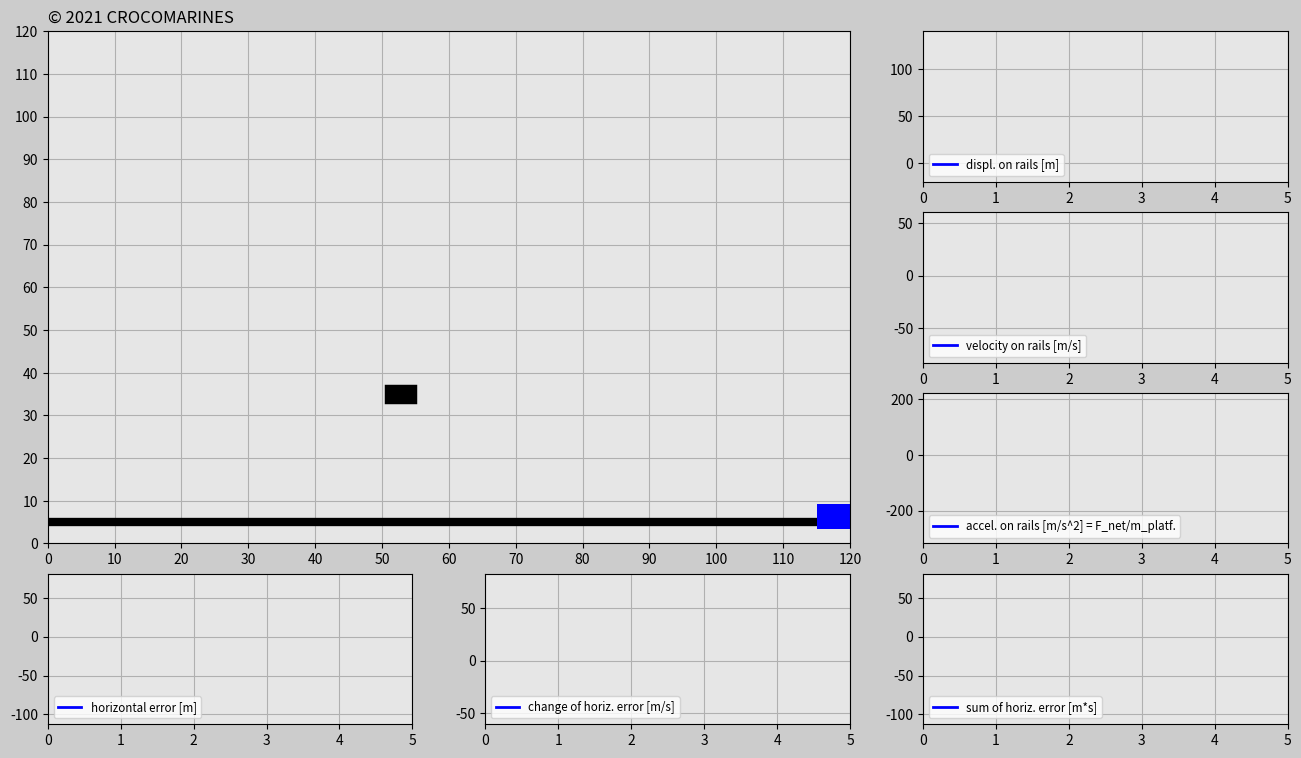

The script that saved this image:
import matplotlib.pyplot as plt
import matplotlib.gridspec as gridspec
import matplotlib.animation as animation
import numpy as np
import random
import math




###############################################################################

# ONLY CHANGE THESE INPUTS FOR THE CODE TO WORK PROPERLY

# Initialize input values
trials=10
#incl_angle=np.pi/6*1 # Keep the angle between 0 and +pi/6 radians
incl_angle = 0;
g=10
mass_cart=100 # [kg]

# Tune the constants
K_p=300
K_d=300
K_i=0
###############################################################################


# Generate random x-positions for a falling cube
def set_x_ref(incl_angle):
    #rand_h=60
    rand_h=random.uniform(0,120)
    rand_v=random.uniform(20+120*np.tan(incl_angle)+6.5,40+120*np.tan(incl_angle)+6.5)
    return rand_h,rand_v


dt=0.01
t0=0
t_end=5
frame_amount=int(t_end/dt)*trials
t=np.arange(t0,t_end+dt,dt)

F_g=mass_cart*g

displ_rail=np.zeros((trials,len(t)))
v_rail=np.zeros((trials,len(t)))
a_rail=np.zeros((trials,len(t)))
pos_x_h=np.zeros((trials,len(t)))
pos_y_h=np.zeros((trials,len(t)))
v_x=np.zeros((trials,len(t)))
v_y=np.zeros((trials,len(t)))
e=np.zeros((trials,len(t)))
e_dot=np.zeros((trials,len(t)))
e_int=np.zeros((trials,len(t)))

pos_x_v=np.zeros((trials,len(t)))
pos_y_v=np.zeros((trials,len(t)))
F_ga_x=-F_g*np.sin(incl_angle)*np.cos(incl_angle)
F_ga_y=-F_g*np.sin(incl_angle)**2
F_a=np.zeros((trials,len(t)))
F_a_x=np.zeros((trials,len(t)))
F_a_y=np.zeros((trials,len(t)))
F_net_x=np.ones((trials,len(t)))*F_ga_x
F_net_y=np.ones((trials,len(t)))*F_ga_y

t_cube=t
init_pos_x=120
init_pos_y=(120*np.tan(incl_angle)+6.5)
init_vel_x=0
init_vel_y=0

bbox_props_success=dict(boxstyle='square',fc=(0.9,0.9,0.9),ec='g',lw='1')
bbox_props_again=dict(boxstyle='square',fc=(0.9,0.9,0.9),ec='r',lw='1')

trials_magn=trials
history=np.ones(trials)
min_v=0
max_v=0
min_a=0
max_a=0
min_e=0
max_e=0
min_e_dot=0
max_e_dot=0
min_e_int=0
max_e_int=0
min_F_a=0
max_F_a=0

while(trials>0): # Determines how many times cube falls down
    pos_x_v_ref=set_x_ref(incl_angle)[0]
    init_alt=set_x_ref(incl_angle)[1]
    times=trials_magn-trials
    pos_x_v[times]=pos_x_v_ref
    pos_y_v[times]=init_alt-g/2*(t_cube)**2
    win=False
    delta=1

    # Implement PID for pos_x_h
    for i in range(1,len(t)):
        if i==1:
            pos_x_h[times][0]=init_pos_x
            pos_y_h[times][0]=init_pos_y
            v_x[times][0]=init_vel_x
            v_y[times][0]=init_vel_y
        e[times][i-1]=pos_x_v_ref-pos_x_h[times][i-1]
        if pos_y_v[times][i-1]<10 or pos_y_v[times][i-1]>-10:
            e[times][i-1]=e[times][i-1]
        else:
            e[times][i-1]=e[times][i-1]*(abs(e[times][i-1])/abs(pos_y_v[times][i-1]))
        if i>1:
            e_dot[times][i-1]=(e[times][i-1]-e[times][i-2])/dt
            e_int[times][i-1]=e_int[times][i-2]+(e[times][i-2]+e[times][i-1])/2*dt
        if i==len(t)-1:
            e[times][-1]=e[times][-2]
            e_dot[times][-1]=e_dot[times][-2]
            e_int[times][-1]=e_int[times][-2]
        F_a[times][i]=K_p*e[times][i-1]+K_d*e_dot[times][i-1]+K_i*e_int[times][i-1]
        F_a_x[times][i]=F_a[times][i]*np.cos(incl_angle)
        F_a_y[times][i]=F_a[times][i]*np.sin(incl_angle)
        F_net_x[times][i]=F_a_x[times][i]+F_ga_x
        F_net_y[times][i]=F_a_y[times][i]+F_ga_y
        if F_net_x[times][i]<0 or F_net_y[times][i]<0:
            a_rail[times][i]=-1/mass_cart*(F_net_x[times][i]**2+F_net_y[times][i]**2)**(0.5)
        else:
            a_rail[times][i]=1/mass_cart*(F_net_x[times][i]**2+F_net_y[times][i]**2)**(0.5)

        # Transition to a new time instance
        v_x[times][i]=v_x[times][i-1]+1/mass_cart*(F_net_x[times][i-1]+F_net_x[times][i])/2*dt
        v_y[times][i]=v_y[times][i-1]+1/mass_cart*(F_net_y[times][i-1]+F_net_y[times][i])/2*dt
        pos_x_h[times][i]=pos_x_h[times][i-1]+(v_x[times][i-1]+v_x[times][i])/2*dt
        pos_y_h[times][i]=pos_y_h[times][i-1]+(v_y[times][i-1]+v_y[times][i])/2*dt
        if v_x[times][i]<0 or v_y[times][i]<0:
            v_rail[times][i]=-(v_x[times][i]**2+v_y[times][i]**2)**(0.5)
        else:
            v_rail[times][i]=(v_x[times][i]**2+v_y[times][i]**2)**(0.5)

        if pos_x_h[times][i]<0 or pos_y_h[times][i]<0:
            displ_rail[times][i]=-(pos_x_h[times][i]**2+(pos_y_h[times][i]-6.5)**2)**(0.5)
        else:
            displ_rail[times][i]=(pos_x_h[times][i]**2+(pos_y_h[times][i]-6.5)**2)**(0.5)


        # Try to catch it
        if (pos_x_h[times][i]-5<pos_x_v[times][0]+3 and pos_x_h[times][i]+5>pos_x_v[times][1]-3) or win==True:
            if (pos_y_h[times][i]+3<pos_y_v[times][i]-2 and pos_y_h[times][i]+8>pos_y_v[times][i]+2) or win==True:
                win=True
                if delta==1:
                    change=pos_x_h[times][i]-pos_x_v[times][i]
                    delta=0
                pos_x_v[times][i]=pos_x_h[times][i]-change
                pos_y_v[times][i]=pos_y_h[times][i]+5

    init_pos_x=pos_x_h[times][-1]+v_x[times][-1]*dt
    init_pos_y=pos_y_h[times][-1]+v_y[times][-1]*dt
    init_vel_x=v_x[times][-1]
    init_vel_y=v_y[times][-1]
    history[times]=delta
    if min(v_rail[times]) < min_v:
        min_v=min(v_rail[times])
    if max(v_rail[times]) > max_v:
        max_v=max(v_rail[times])
    if min(a_rail[times]) < min_a:
        min_a=min(a_rail[times])
    if max(a_rail[times]) > max_a:
        max_a=max(a_rail[times])
    if min(e[times]) < min_e:
        min_e=min(e[times])
    if max(e[times]) > max_e:
        max_e=max(e[times])
    if min(e_dot[times]) < min_e_dot:
        min_e_dot=min(e_dot[times])
    if max(e_dot[times]) > max_e_dot:
        max_e_dot=max(e_dot[times])
    if min(e_int[times]) < min_e_int:
        min_e_int=min(e_int[times])
    if max(e_int[times]) > max_e_int:
        max_e_int=max(e_int[times])
    if min(F_a[times]) < min_F_a:
        min_F_a=min(F_a[times])
    if max(F_a[times]) > max_F_a:
        max_F_a=max(F_a[times])
    trials=trials-1


len_t=len(t)-1
def update_plot(num):

    platform.set_data([pos_x_h[int(num/len_t)][num-int(num/len_t)*len_t]-3.1,
    pos_x_h[int(num/len_t)][num-int(num/len_t)*len_t]+3.1],
    [pos_y_h[int(num/len_t)][num-int(num/len_t)*len_t],
    pos_y_h[int(num/len_t)][num-int(num/len_t)*len_t]])

    cube.set_data([pos_x_v[int(num/len_t)][num-int(num/len_t)*len_t]-1,pos_x_v[int(num/len_t)][num-int(num/len_t)*len_t]+1],
    [pos_y_v[int(num/len_t)][num-int(num/len_t)*len_t],pos_y_v[int(num/len_t)][num-int(num/len_t)*len_t]])

    if trials_magn*len_t==num+1 and num>0: # All attempts must be successful
        if sum(history)==0:
            success.set_text('Nice Tuning!')
        else:
            again.set_text('Bad Tuning Try Other Values!')

    displ_rail_f.set_data(t[0:(num-int(num/len_t)*len_t)],
        displ_rail[int(num/len_t)][0:(num-int(num/len_t)*len_t)])

    v_rail_f.set_data(t[0:(num-int(num/len_t)*len_t)],
        v_rail[int(num/len_t)][0:(num-int(num/len_t)*len_t)])

    a_rail_f.set_data(t[0:(num-int(num/len_t)*len_t)],
        a_rail[int(num/len_t)][0:(num-int(num/len_t)*len_t)])

    e_f.set_data(t[0:(num-int(num/len_t)*len_t)],
        e[int(num/len_t)][0:(num-int(num/len_t)*len_t)])

    e_dot_f.set_data(t[0:(num-int(num/len_t)*len_t)],
        e_dot[int(num/len_t)][0:(num-int(num/len_t)*len_t)])

    e_int_f.set_data(t[0:(num-int(num/len_t)*len_t)],
        e_int[int(num/len_t)][0:(num-int(num/len_t)*len_t)])

    # F_a_f.set_data(t[0:(num-int(num/len_t)*len_t)],
    #     F_a[int(num/len_t)][0:(num-int(num/len_t)*len_t)])

    return platform,cube,success,again,displ_rail_f,v_rail_f,a_rail_f,\
        e_f,e_dot_f,e_int_f,#F_a_f


fig=plt.figure(figsize=(16,9),dpi=120,facecolor=(0.8,0.8,0.8))
gs=gridspec.GridSpec(4,3)

# Create game window
ax_main=fig.add_subplot(gs[0:3,0:2],facecolor=(0.9,0.9,0.9))
rail=ax_main.plot([0,120],[5,120*np.tan(incl_angle)+5],'k',linewidth=6)
platform,=ax_main.plot([],[],'b',linewidth=18)
cube,=ax_main.plot([],[],'k',linewidth=14)

plt.xlim(0,120)
plt.ylim(0,120)
plt.xticks(np.arange(0,121,10))
plt.yticks(np.arange(0,121,10))
plt.grid(True)

success=ax_main.text(40,60,'',size='20',color='g',bbox=bbox_props_success)
again=ax_main.text(30,60,'',size='20',color='r',bbox=bbox_props_again)
copyright=ax_main.text(0,122,'© 2021 CROCOMARINES',size=12)



# Plot windows
ax1v=fig.add_subplot(gs[0,2],facecolor=(0.9,0.9,0.9))
displ_rail_f,=ax1v.plot([],[],'-b',linewidth=2,label='displ. on rails [m]')
plt.xlim(t0,t_end)
plt.ylim(-20,140)
plt.grid(True)
plt.legend(loc='lower left',fontsize='small')

ax2v=fig.add_subplot(gs[1,2],facecolor=(0.9,0.9,0.9))
v_rail_f,=ax2v.plot([],[],'-b',linewidth=2,label='velocity on rails [m/s]')
plt.xlim(t0,t_end)
plt.ylim(min_v-10,max_v+10)
plt.grid(True)
plt.legend(loc='lower left',fontsize='small')

ax3v=fig.add_subplot(gs[2,2],facecolor=(0.9,0.9,0.9))
a_rail_f,=ax3v.plot([],[],'-b',linewidth=2,label='accel. on rails [m/s^2] = F_net/m_platf.')
plt.xlim(t0,t_end)
plt.ylim(min_a-10,max_a+10)
plt.grid(True)
plt.legend(loc='lower left',fontsize='small')

# ax3v_F=ax3v.twinx()
# F_a_f,=ax3v_F.plot([],[],'-r',linewidth=2,label='Force applied = F_net - F_grav. [N]')
# plt.xlim(t0,t_end)
# plt.ylim(min_F_a-10,max_F_a+10)
# plt.grid(True)
# plt.legend(loc='upper right',fontsize='small')

ax1h=fig.add_subplot(gs[3,0],facecolor=(0.9,0.9,0.9))
e_f,=ax1h.plot([],[],'-b',linewidth=2,label='horizontal error [m]')
plt.xlim(t0,t_end)
plt.ylim(min_e-10,max_e+10)
plt.grid(True)
plt.legend(loc='lower left',fontsize='small')

ax2h=fig.add_subplot(gs[3,1],facecolor=(0.9,0.9,0.9))
e_dot_f,=ax2h.plot([],[],'-b',linewidth=2,label='change of horiz. error [m/s]')
plt.xlim(t0,t_end)
plt.ylim(min_e_dot-10,max_e_dot+10)
plt.grid(True)
plt.legend(loc='lower left',fontsize='small')

ax3h=fig.add_subplot(gs[3,2],facecolor=(0.9,0.9,0.9))
e_int_f,=ax3h.plot([],[],'-b',linewidth=2,label='sum of horiz. error [m*s]')
plt.xlim(t0,t_end)
plt.ylim(min_e_int-10,max_e_int+10)
plt.grid(True)
plt.legend(loc='lower left',fontsize='small')

pid_ani=animation.FuncAnimation(fig,update_plot,
    frames=frame_amount,interval=20,repeat=False,blit=True)

plt.show()
